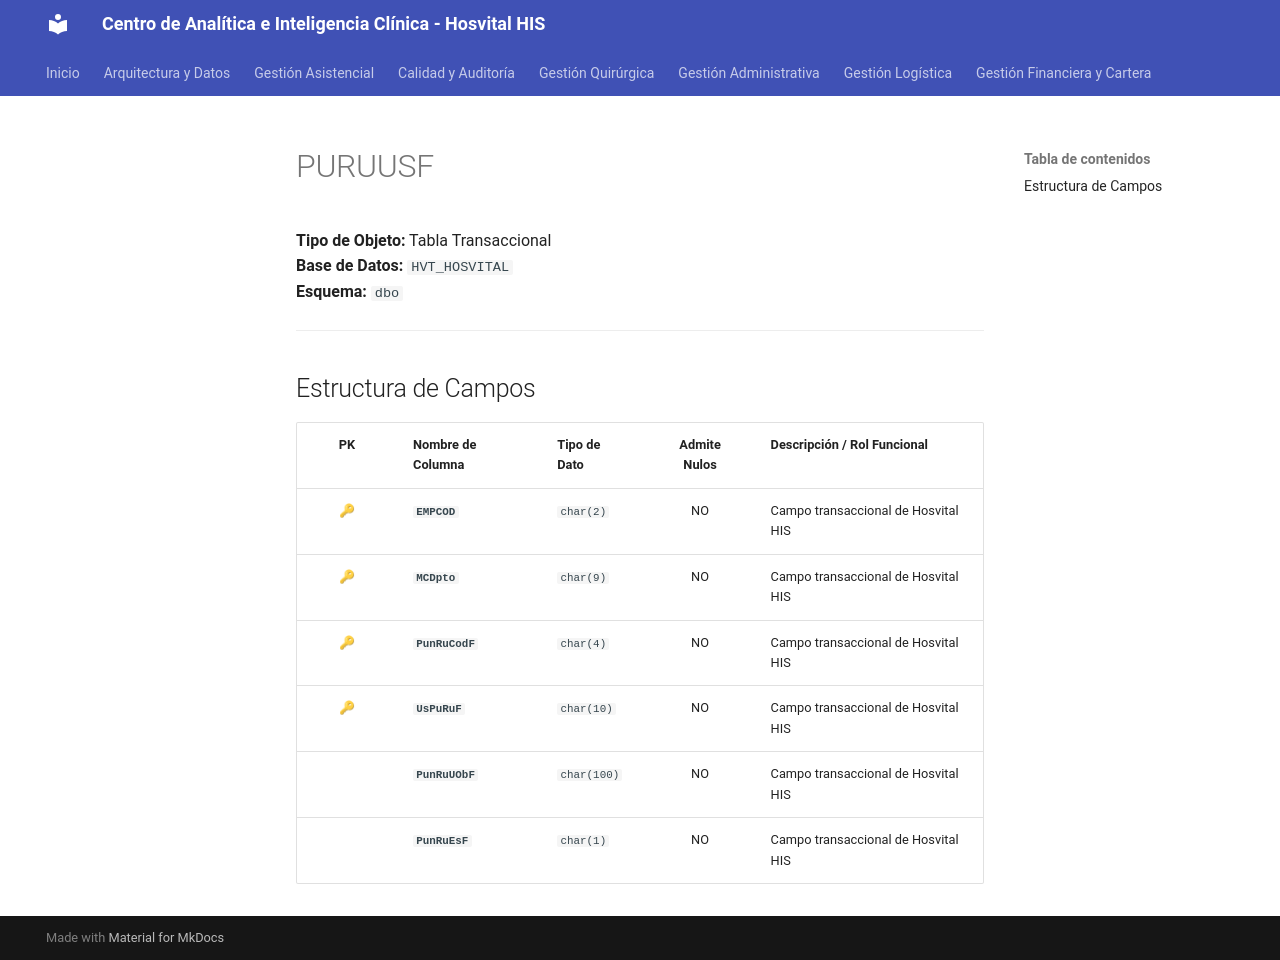

repository: SoporteSaludtech/superset-docs · page: diccionario-general/PURUUSF/index.html · generator: mkdocs

# PURUUSF

**Tipo de Objeto:** Tabla Transaccional  
**Base de Datos:** `HVT_HOSVITAL`  
**Esquema:** `dbo`

---

## Estructura de Campos

| PK | Nombre de Columna | Tipo de Dato | Admite Nulos | Descripción / Rol Funcional |
| :-: | :--- | :--- | :-: | :--- |
| 🔑 | **`EMPCOD`** | `char(2)` | NO | Campo transaccional de Hosvital HIS |
| 🔑 | **`MCDpto`** | `char(9)` | NO | Campo transaccional de Hosvital HIS |
| 🔑 | **`PunRuCodF`** | `char(4)` | NO | Campo transaccional de Hosvital HIS |
| 🔑 | **`UsPuRuF`** | `char(10)` | NO | Campo transaccional de Hosvital HIS |
|  | **`PunRuUObF`** | `char(100)` | NO | Campo transaccional de Hosvital HIS |
|  | **`PunRuEsF`** | `char(1)` | NO | Campo transaccional de Hosvital HIS |
